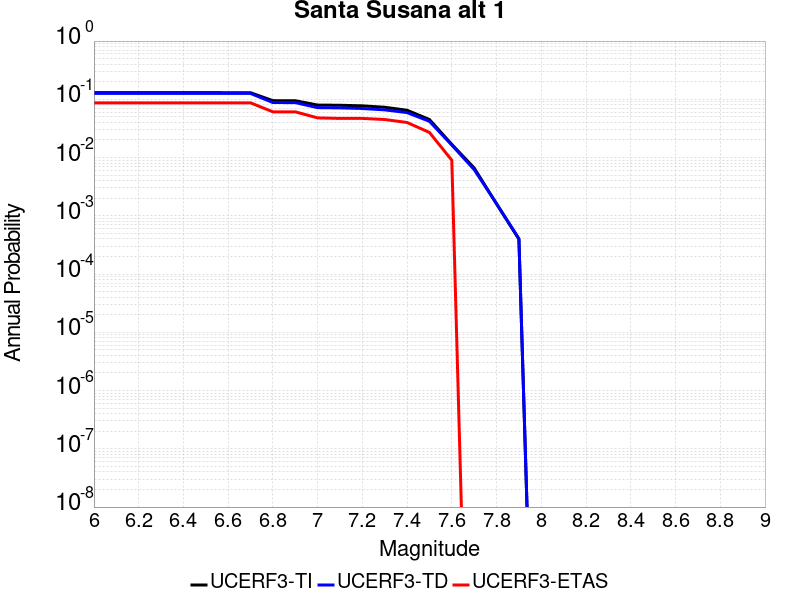

Values plotted in this chart, from the file beside it:
Magnitude, UCERF3-TI Prob, UCERF3-TD Prob, UCERF3-ETAS Prob
6.0, 0.1303, 0.1267, 0.087
6.1, 0.1303, 0.1267, 0.087
6.2, 0.1303, 0.1267, 0.087
6.3, 0.1303, 0.1267, 0.087
6.4, 0.1303, 0.1267, 0.087
6.5, 0.1303, 0.1267, 0.087
6.6, 0.1298, 0.1263, 0.087
6.7, 0.1298, 0.1263, 0.087
6.8, 0.09473, 0.08802, 0.061
6.9, 0.09458, 0.08786, 0.061
7.0, 0.0797, 0.07191, 0.048
7.1, 0.07903, 0.07121, 0.047
7.2, 0.07729, 0.06954, 0.047
7.3, 0.07303, 0.0659, 0.045
7.4, 0.0649, 0.05914, 0.04
7.5, 0.04502, 0.04195, 0.027
7.6, 0.01683, 0.01638, 0.009
7.7, 0.006632, 0.006215, 0.0
7.8, 0.001599, 0.001619, 0.0
7.9, 3.9767812E-4, 4.0517177E-4, 0.0
